Image classification data set "data" (pedrohenriquebraga/object-detection-project on GitHub). Class labels (10): car, cars, cat, cats, chair, chairs, dog, dogs, door, doors.

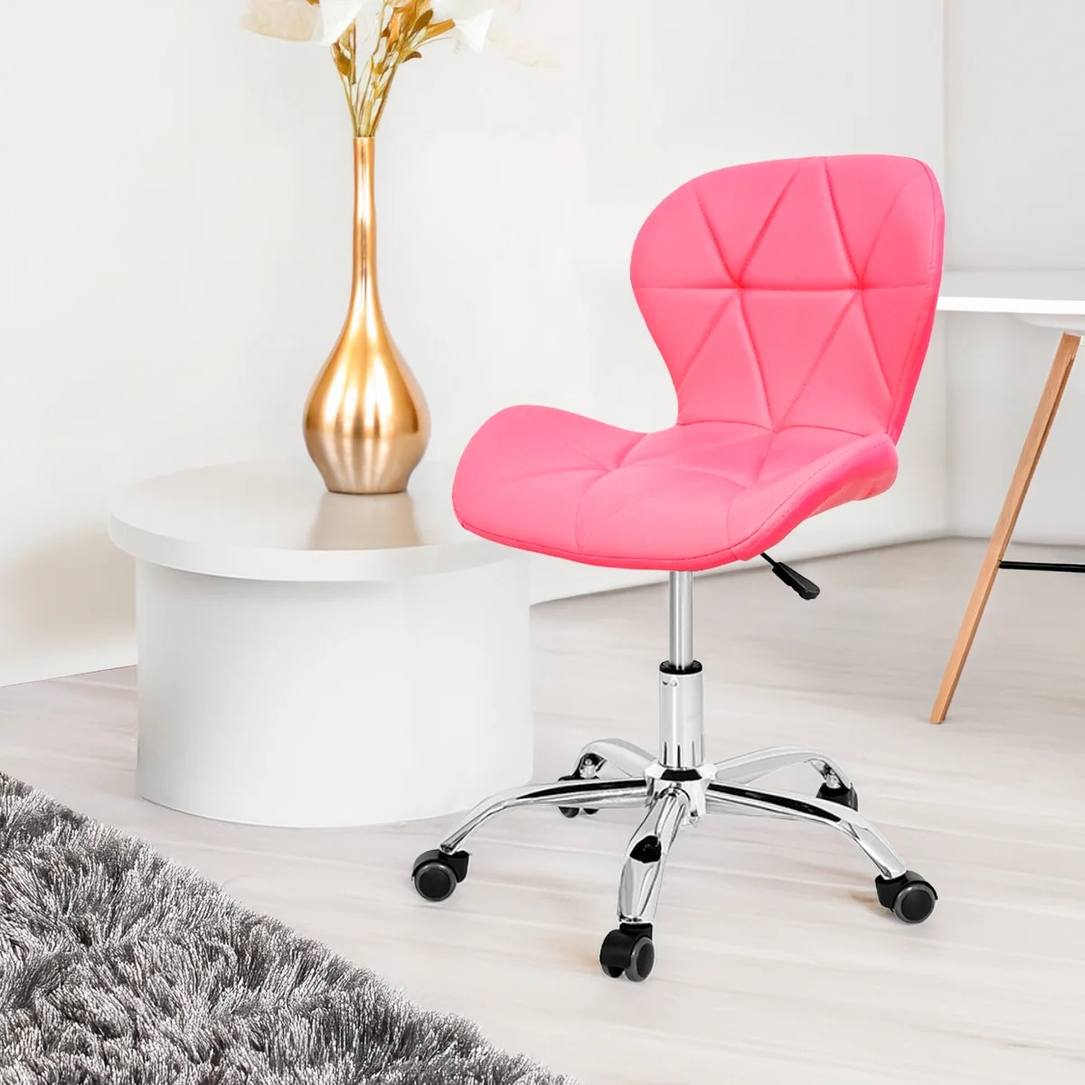
Label: chair

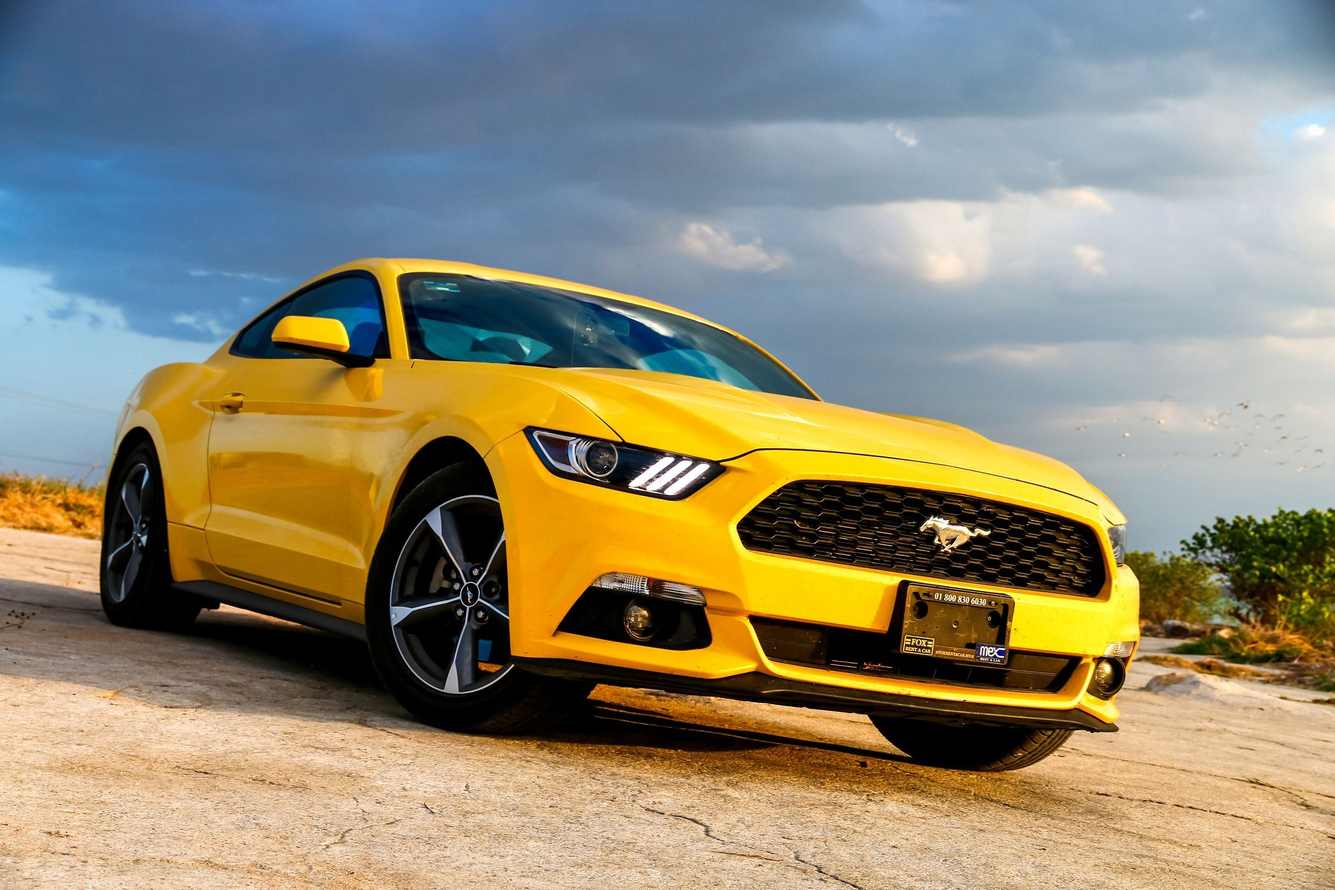
Label: car

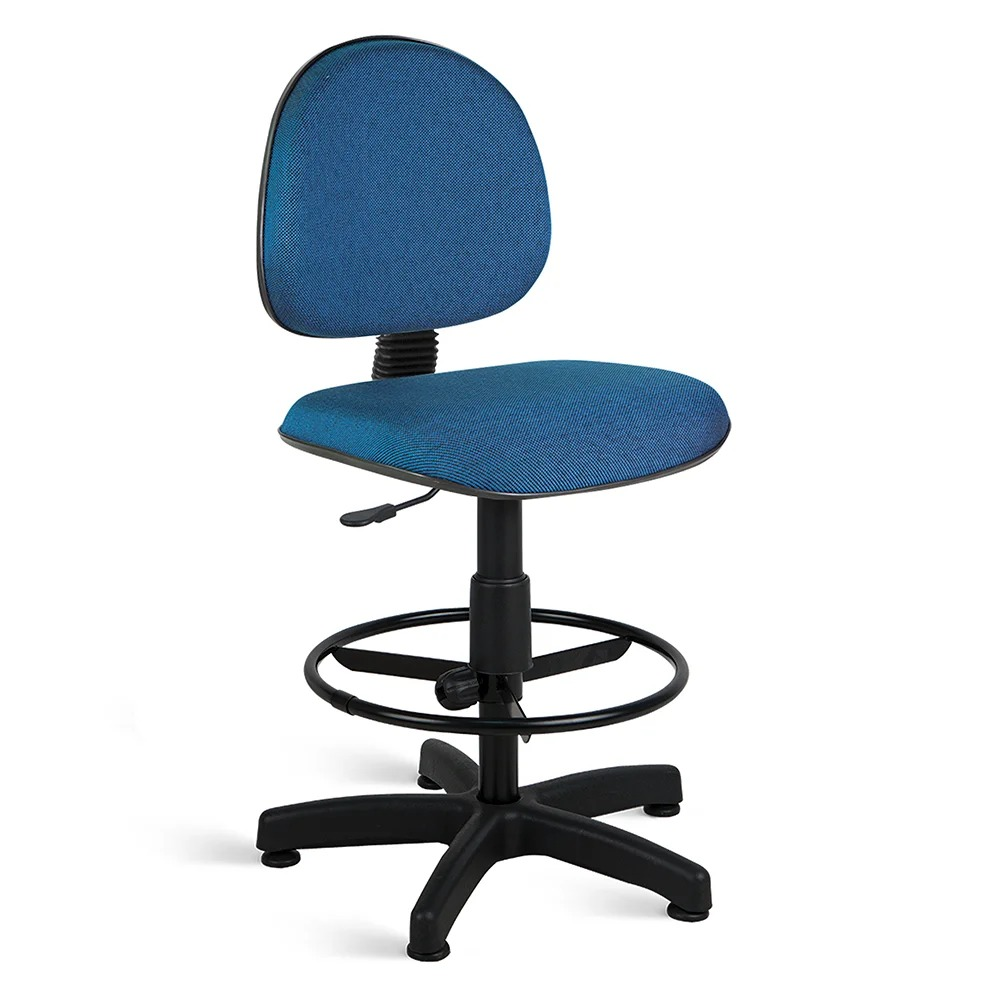
Label: chairs

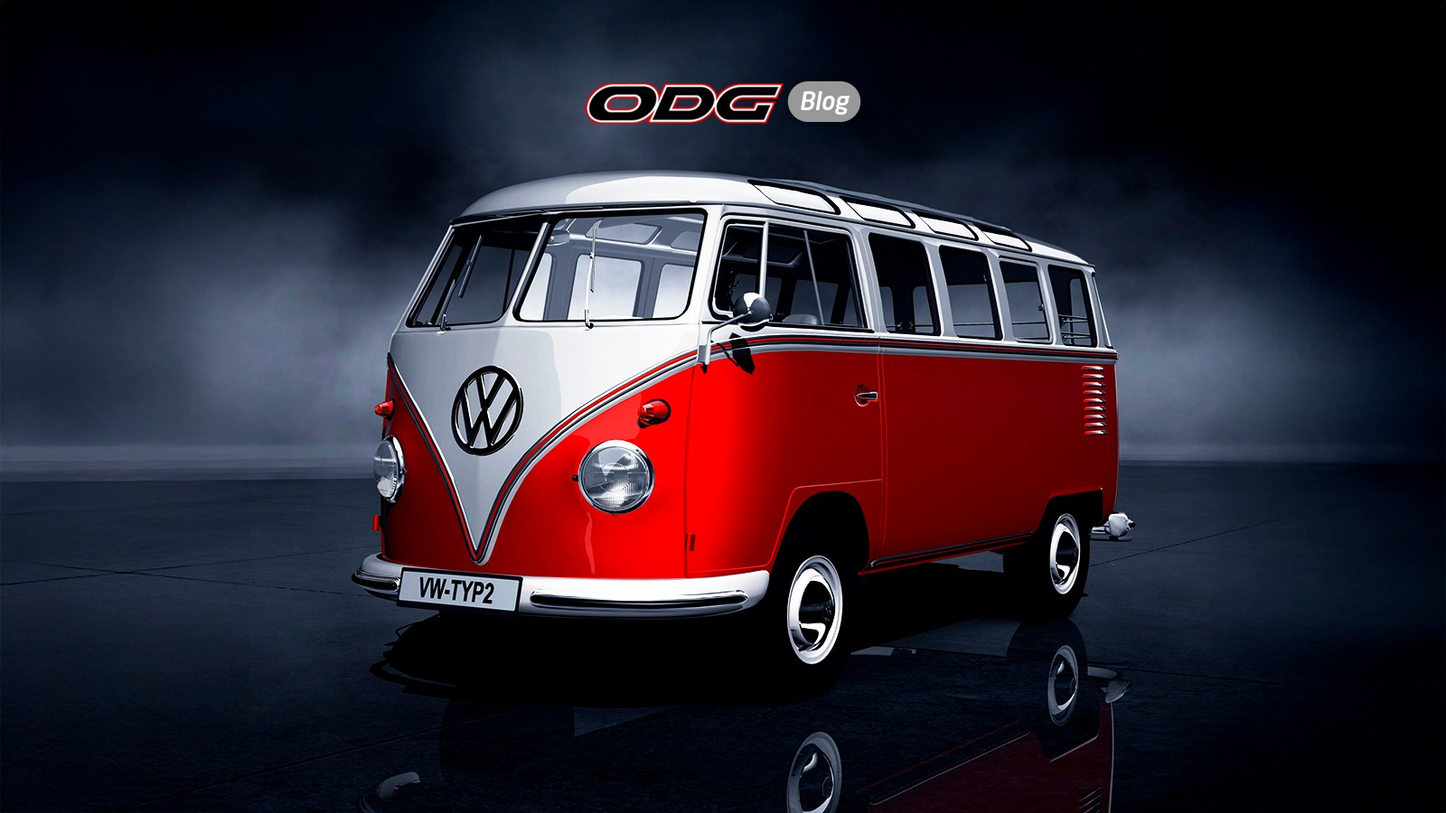
Label: cars

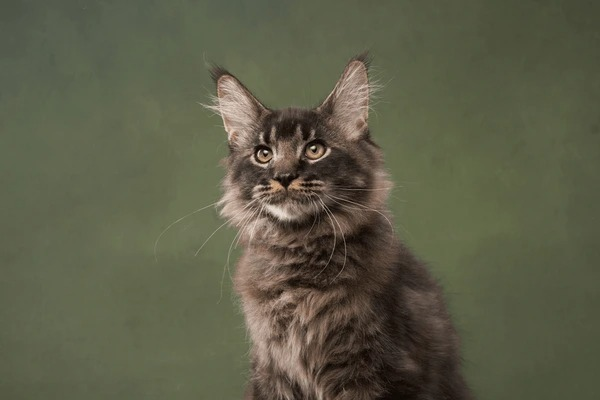
Label: cat

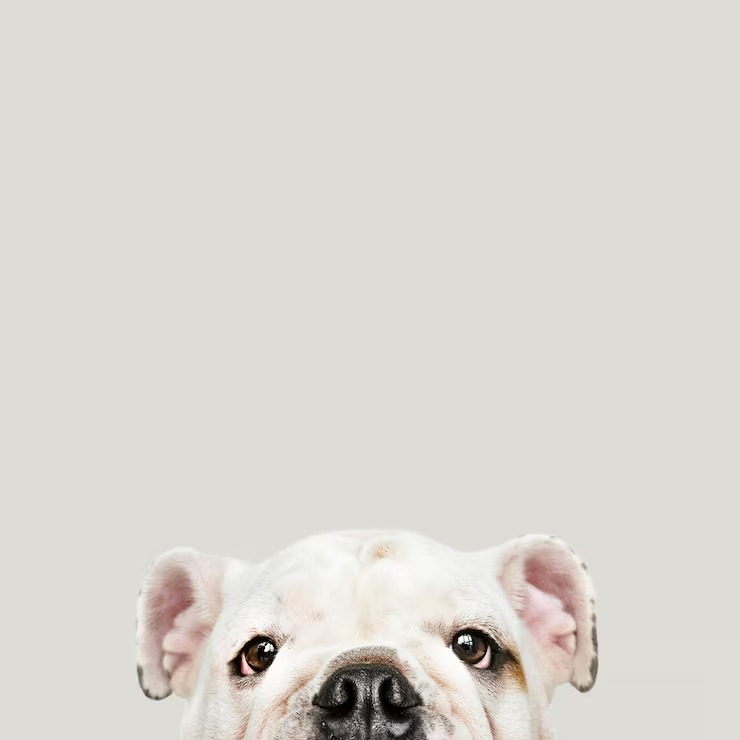
Label: dogs
